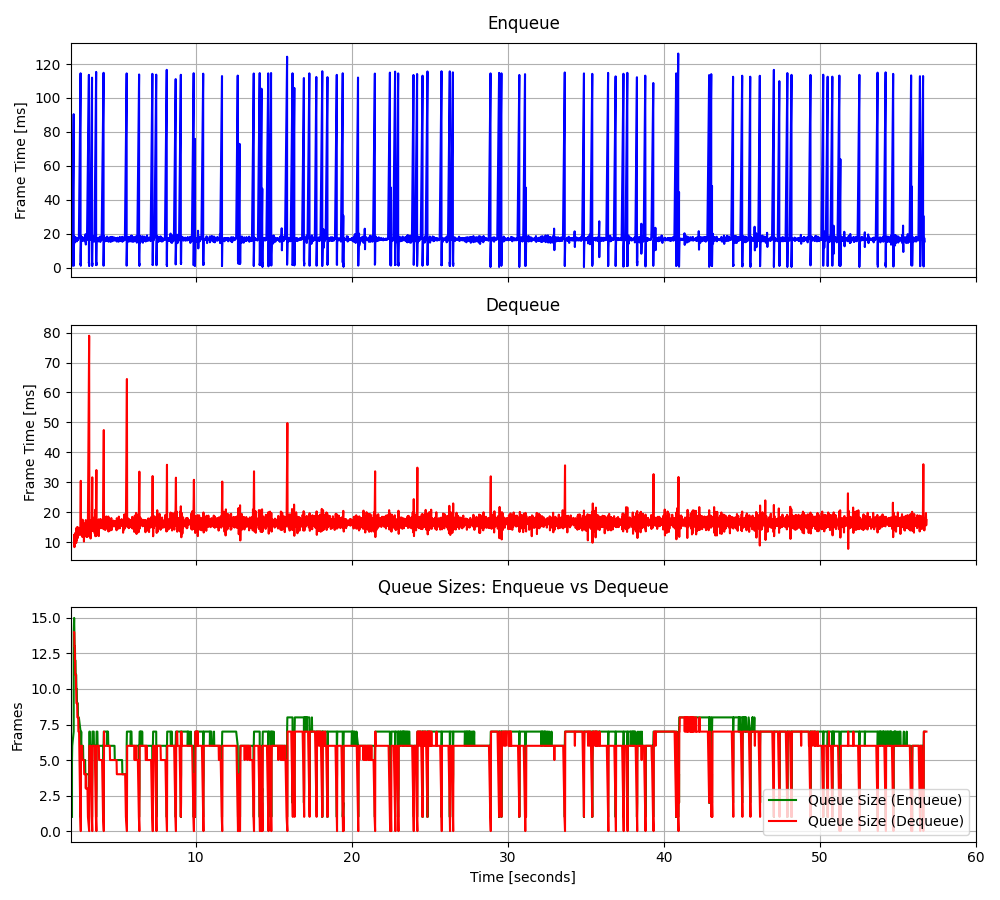

The table this chart was drawn from, first rows:
2.08614249061793, 16.3446, 2.22368029155768, 12.157, 1.0, 16.3446, 14.0, -3.651433, -0.543567
2.086, 3.116, 2.232, 9.463, 2.0, 9.73, 14.0, -25.32, -0.7548
2.086, 2.312, 2.242, 8.275, 3.0, 7.258, 13.0, 16.11, -0.3279
2.086, 1.58, 2.254, 12.58, 4.0, 5.838, 13.0, 16.42, -0.282
2.086, 1.923, 2.263, 8.888, 5.0, 5.055, 13.0, 16.86, -0.3813
2.102, 1.109, 2.275, 10.51, 6.0, 4.398, 12.0, 16.41, -0.8868
2.194, 90.46, 2.286, 11.83, 7.0, 16.69, 12.0, 16.46, -0.6585
2.196, 2.704, 2.297, 9.66, 8.0, 14.94, 11.0, 16.54, -1.07
2.196, 1.781, 2.308, 13.1, 9.0, 13.48, 11.0, 16.99, -0.1665
2.196, 1.936, 2.32, 12.69, 10.0, 12.33, 11.0, 16.73, -1.695
2.196, 1.306, 2.332, 10.47, 11.0, 11.32, 11.0, 17.06, -0.9854
2.196, 1.034, 2.345, 13.5, 12.0, 10.47, 10.0, 14.91, 0.2277
2.196, 1.227, 2.356, 9.708, 13.0, 9.757, 10.0, 17.88, 1.13
2.196, 8.272, 2.37, 14.54, 14.0, 9.65, 9.0, 17.14, -0.2958
2.224, 15.93, 2.381, 10.52, 15.0, 10.07, 9.0, 15.51, -0.565
2.242, 18.27, 2.393, 14.84, 14.0, 10.58, 9.0, 14.47, -0.1649
2.254, 14.66, 2.405, 11.38, 13.0, 10.82, 9.0, 16.38, -0.3858
2.275, 16.79, 2.419, 11.96, 13.0, 11.15, 9.0, 16.7, -0.1888
2.286, 17.89, 2.432, 13.78, 12.0, 11.51, 8.0, 14.31, 0.5177
2.308, 16.66, 2.446, 15.02, 12.0, 11.77, 8.0, 15.37, 0.513
2.32, 15.3, 2.459, 11.35, 11.0, 11.93, 8.0, 15.11, 0.1506
2.332, 17.42, 2.472, 13.76, 11.0, 12.18, 8.0, -71.42, -0.5726
2.356, 17.64, 2.484, 12.74, 11.0, 12.42, 8.0, 4.409, 0.5809
2.37, 17.39, 2.497, 14.22, 10.0, 12.63, 7.0, 7.764, 0.2726
2.393, 15.88, 2.512, 12.83, 10.0, 12.76, 7.0, 7.83, -0.5398
2.405, 15.49, 2.526, 14.57, 9.0, 12.86, 7.0, 8.326, -1.262
2.419, 16.82, 2.539, 12.78, 9.0, 13.01, 7.0, 8.12, -0.1346
2.432, 17.27, 2.552, 12.74, 9.0, 13.16, 6.0, 7.903, -0.6872
2.459, 16.29, 2.566, 14.11, 9.0, 13.27, 5.0, 8.546, 0.4164
2.472, 16.65, 2.58, 14.25, 8.0, 13.38, 4.0, 7.569, 0.9209
2.484, 16.44, 2.593, 12.33, 8.0, 13.48, 3.0, 7.378, 0.2406
2.497, 17.05, 2.607, 13.69, 8.0, 13.59, 2.0, 7.272, -0.2953
2.526, 18, 2.621, 13.12, 8.0, 13.73, 1.0, 8.049, -0.7868
2.635, 114.6, 2.649, 30.45, 7.0, 16.69, 0.0, 8.517, -0.3577
2.635, 1.864, 2.663, 12.6, 1.0, 16.27, 6.0, 9.445, -0.3766
2.635, 2.002, 2.676, 14.55, 2.0, 15.87, 6.0, 9.801, 0.3486
2.649, 2.259, 2.691, 15.36, 3.0, 15.5, 6.0, 8.876, -0.6303
2.649, 1.856, 2.706, 14.03, 3.0, 15.14, 6.0, 9.984, -0.1647
2.649, 1.229, 2.721, 16.78, 4.0, 14.79, 6.0, 7.03, -0.09544
2.649, 1.497, 2.735, 12.28, 5.0, 14.46, 6.0, 9.028, -0.5611
2.649, 6.913, 2.749, 11.7, 6.0, 14.27, 5.0, 8.19, -1.311
2.676, 18.35, 2.765, 17.46, 7.0, 14.37, 5.0, 7.049, -0.04324
2.691, 16.02, 2.779, 13.16, 6.0, 14.41, 5.0, 9.903, -0.5829
2.706, 15.87, 2.795, 16.27, 6.0, 14.44, 5.0, 7.82, 0.398
2.721, 16.03, 2.808, 13.83, 6.0, 14.48, 5.0, 11.01, -0.4985
2.735, 17.9, 2.824, 16.41, 6.0, 14.55, 5.0, 8.414, -0.2302
2.749, 16.61, 2.838, 15.13, 6.0, 14.59, 5.0, 7.263, -0.4412
2.765, 15.75, 2.852, 10.13, 6.0, 14.62, 5.0, 9.447, -0.1445
2.795, 16.49, 2.867, 15.18, 6.0, 14.66, 4.0, 9.895, -0.4488
2.808, 16.52, 2.882, 15.21, 5.0, 14.69, 4.0, 8.294, 0.1249
2.824, 16.82, 2.896, 15.59, 5.0, 14.74, 4.0, 7.568, 1.142
2.838, 17.46, 2.912, 15.47, 5.0, 14.79, 4.0, 10.25, -0.02341
2.852, 16.09, 2.927, 15.83, 5.0, 14.81, 4.0, 8.569, -0.3458
2.867, 17.74, 2.941, 13.31, 5.0, 14.87, 4.0, 9.179, -0.7177
2.882, 16.34, 2.956, 14.68, 5.0, 14.89, 4.0, 8.125, -0.463
2.896, 15.49, 2.972, 17.33, 5.0, 14.9, 3.0, 7.82, 0.4711
2.927, 18.51, 2.987, 14.19, 5.0, 14.97, 4.0, 5.641, 0.04445
2.941, 15.45, 3.003, 16.18, 4.0, 14.98, 3.0, 11.38, -0.4602
2.956, 19.67, 3.016, 11.66, 4.0, 15.06, 3.0, 7.444, -0.1619
2.972, 13.57, 3.032, 15.68, 4.0, 15.03, 3.0, 7.128, -0.4371
2.987, 16.82, 3.046, 14.57, 4.0, 15.06, 3.0, 7.486, -0.5145
... 3,220 more rows
